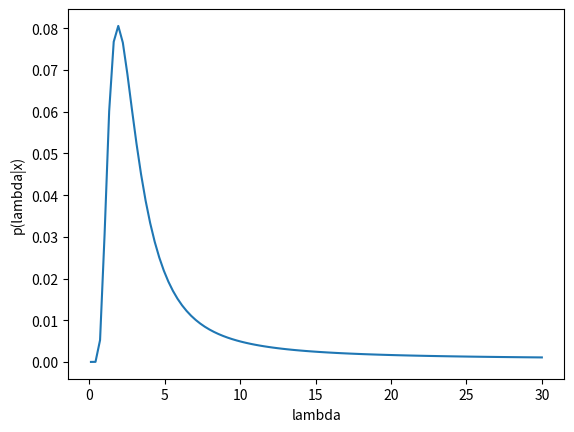

Write the Python code that produced this figure.
import numpy as np
import matplotlib.pyplot as plt

pl=np.ones(30)/30

def pxl(x,l):
	return np.exp(-x/l)/(l*(np.exp(-1.0/l)-np.exp(-20.0/l)))

x=np.array([1.2,2.5,2.8,5.0])

lam=np.linspace(0.1,30,100)
p=np.ones(100)
suma=0.0
for i in range(0,len(p)):
	for j in range(0,4):
		p[i] = p[i]*pxl(x[j],lam[i])
	suma+=p[i]
	
p=p/suma
plt.plot(lam,p)
plt.xlabel('lambda')
plt.ylabel('p(lambda|x)')
plt.savefig('grafica.png')
